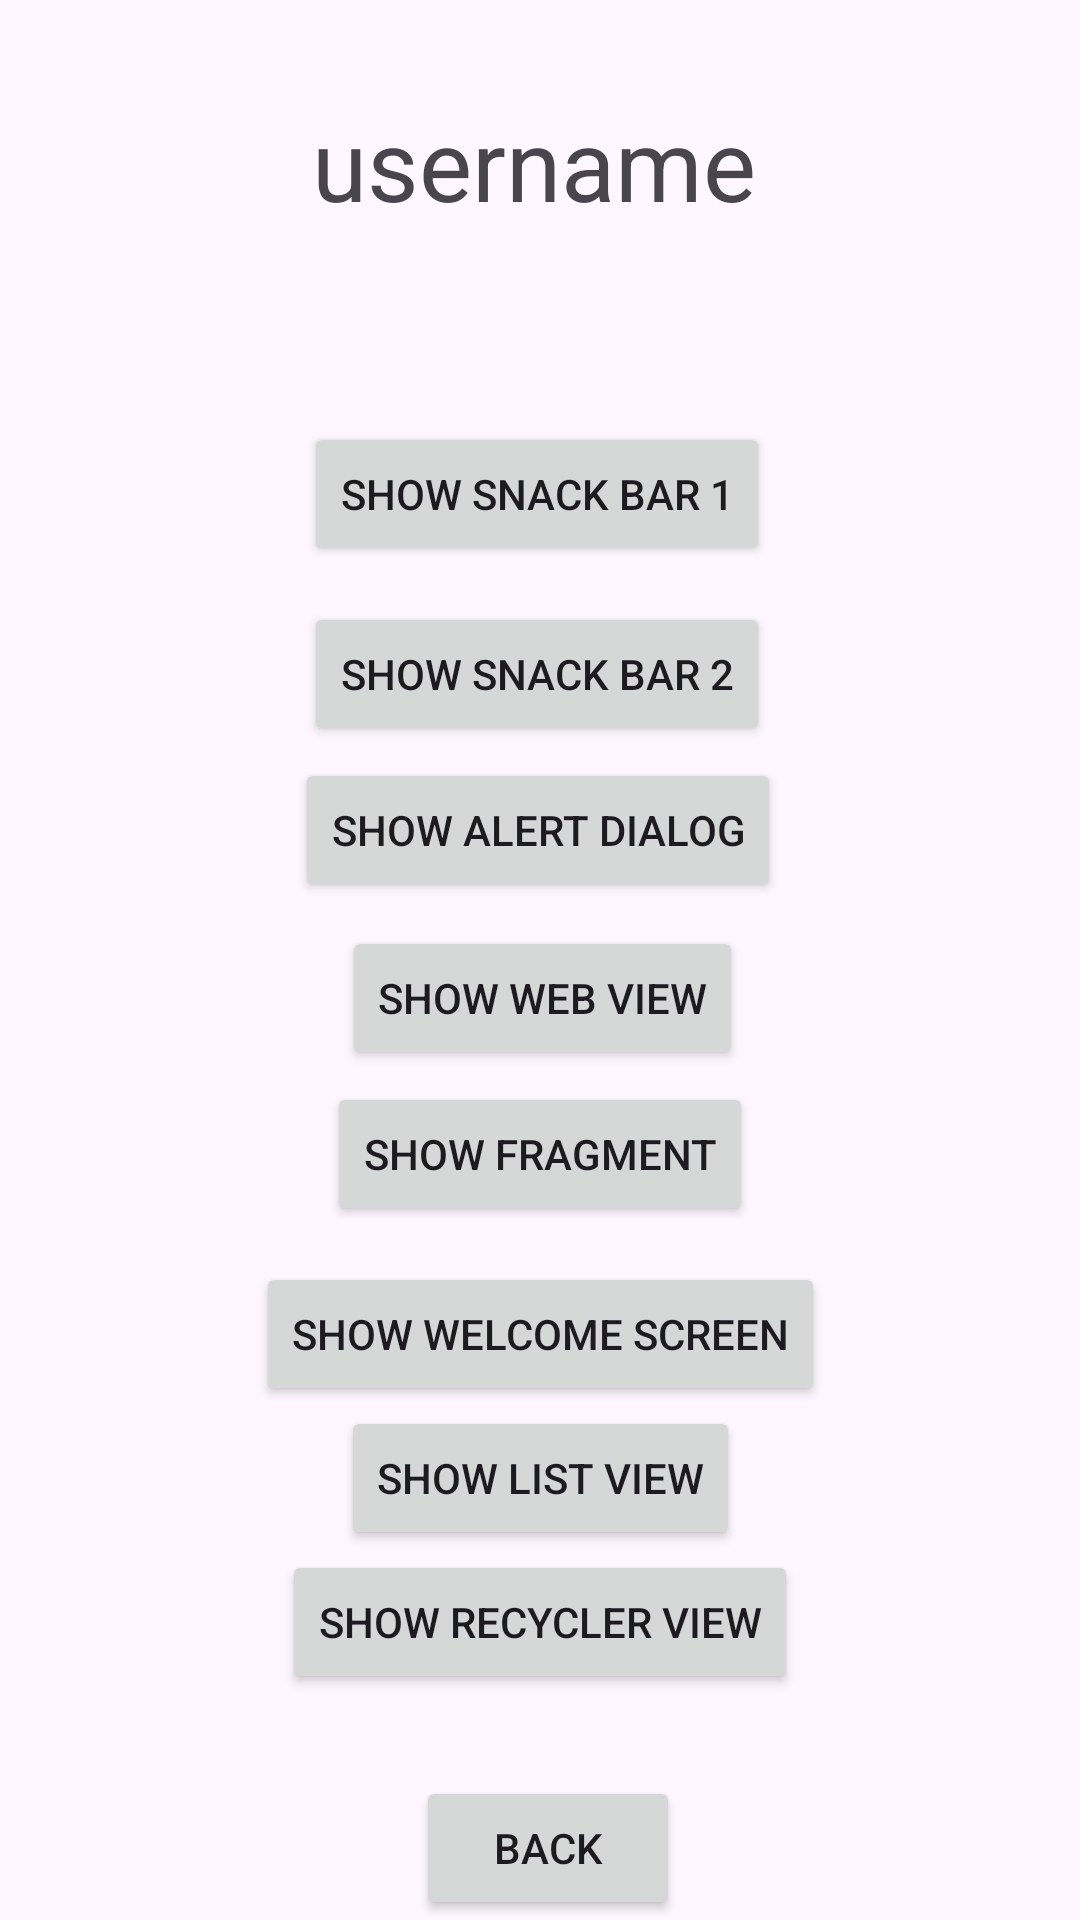

Reconstruct the res/layout file that produces this screen, plus the resources it refers to.
<!-- AndroidManifest.xml: application theme Theme.Winkyapp -->
<!-- res/layout/activity_second.xml -->
<?xml version="1.0" encoding="utf-8"?>
<androidx.constraintlayout.widget.ConstraintLayout xmlns:android="http://schemas.android.com/apk/res/android"
    xmlns:app="http://schemas.android.com/apk/res-auto"
    xmlns:tools="http://schemas.android.com/tools"
    android:id="@+id/second_activity"
    android:layout_width="match_parent"
    android:layout_height="match_parent"
    tools:context=".SecondActivity">

    <TextView
        android:id="@+id/username"
        android:layout_width="wrap_content"
        android:layout_height="wrap_content"
        android:layout_marginTop="32dp"
        android:text="username"
        android:textSize="100px"
        app:layout_constraintEnd_toEndOf="parent"
        app:layout_constraintHorizontal_bias="0.491"
        app:layout_constraintStart_toStartOf="parent"
        app:layout_constraintTop_toTopOf="parent" />

    <Button
        android:id="@+id/btnSnackBar2"
        android:layout_width="wrap_content"
        android:layout_height="wrap_content"
        android:layout_marginTop="12dp"
        android:text="Show Snack Bar 2"
        app:layout_constraintEnd_toEndOf="parent"
        app:layout_constraintHorizontal_bias="0.495"
        app:layout_constraintStart_toStartOf="parent"
        app:layout_constraintTop_toBottomOf="@+id/btnSnackBar1" />

    <Button
        android:id="@+id/btnAlertDialog"
        android:layout_width="wrap_content"
        android:layout_height="wrap_content"
        android:layout_marginTop="4dp"
        android:text="Show Alert Dialog"
        app:layout_constraintEnd_toEndOf="parent"
        app:layout_constraintHorizontal_bias="0.497"
        app:layout_constraintStart_toStartOf="parent"
        app:layout_constraintTop_toBottomOf="@+id/btnSnackBar2" />

    <Button
        android:id="@+id/btnSnackBar1"
        android:layout_width="wrap_content"
        android:layout_height="wrap_content"
        android:layout_marginTop="64dp"
        android:text="Show Snack Bar 1"
        app:layout_constraintEnd_toEndOf="parent"
        app:layout_constraintHorizontal_bias="0.495"
        app:layout_constraintStart_toStartOf="parent"
        app:layout_constraintTop_toBottomOf="@+id/username" />

    <Button
        android:id="@+id/btnBack"
        android:layout_width="wrap_content"
        android:layout_height="wrap_content"
        android:text="Back"
        app:layout_constraintBottom_toBottomOf="parent"
        app:layout_constraintEnd_toEndOf="parent"
        app:layout_constraintHorizontal_bias="0.51"
        app:layout_constraintStart_toStartOf="parent"
        app:layout_constraintVertical_bias="0.825" />

    <Button
        android:id="@+id/button"
        android:layout_width="wrap_content"
        android:layout_height="wrap_content"
        android:layout_marginTop="8dp"
        android:text="Show Web View"
        app:layout_constraintEnd_toEndOf="parent"
        app:layout_constraintHorizontal_bias="0.503"
        app:layout_constraintStart_toStartOf="parent"
        app:layout_constraintTop_toBottomOf="@+id/btnAlertDialog" />

    <Button
        android:id="@+id/button5"
        android:layout_width="wrap_content"
        android:layout_height="wrap_content"
        android:layout_marginTop="4dp"
        android:text="Show Fragment"
        app:layout_constraintEnd_toEndOf="parent"
        app:layout_constraintStart_toStartOf="parent"
        app:layout_constraintTop_toBottomOf="@+id/button" />

    <Button
        android:id="@+id/button8"
        android:layout_width="wrap_content"
        android:layout_height="wrap_content"
        android:layout_marginTop="12dp"
        android:text="Show Welcome Screen"
        app:layout_constraintEnd_toEndOf="parent"
        app:layout_constraintStart_toStartOf="parent"
        app:layout_constraintTop_toBottomOf="@+id/button5" />

    <Button
        android:id="@+id/button9"
        android:layout_width="wrap_content"
        android:layout_height="wrap_content"
        android:text="Show List View"
        app:layout_constraintEnd_toEndOf="parent"
        app:layout_constraintStart_toStartOf="parent"
        app:layout_constraintTop_toBottomOf="@+id/button8" />

    <Button
        android:id="@+id/button12"
        android:layout_width="wrap_content"
        android:layout_height="wrap_content"
        android:text="Show Recycler View"
        app:layout_constraintEnd_toEndOf="parent"
        app:layout_constraintStart_toStartOf="parent"
        app:layout_constraintTop_toBottomOf="@+id/button9" />
</androidx.constraintlayout.widget.ConstraintLayout>
<!-- resources referenced by this layout -->
<resources>
  <style name="Theme.Winkyapp" parent="Base.Theme.Winkyapp" />
  <style name="Base.Theme.Winkyapp" parent="Theme.Material3.DayNight.NoActionBar">
          
          
      </style>
</resources>
